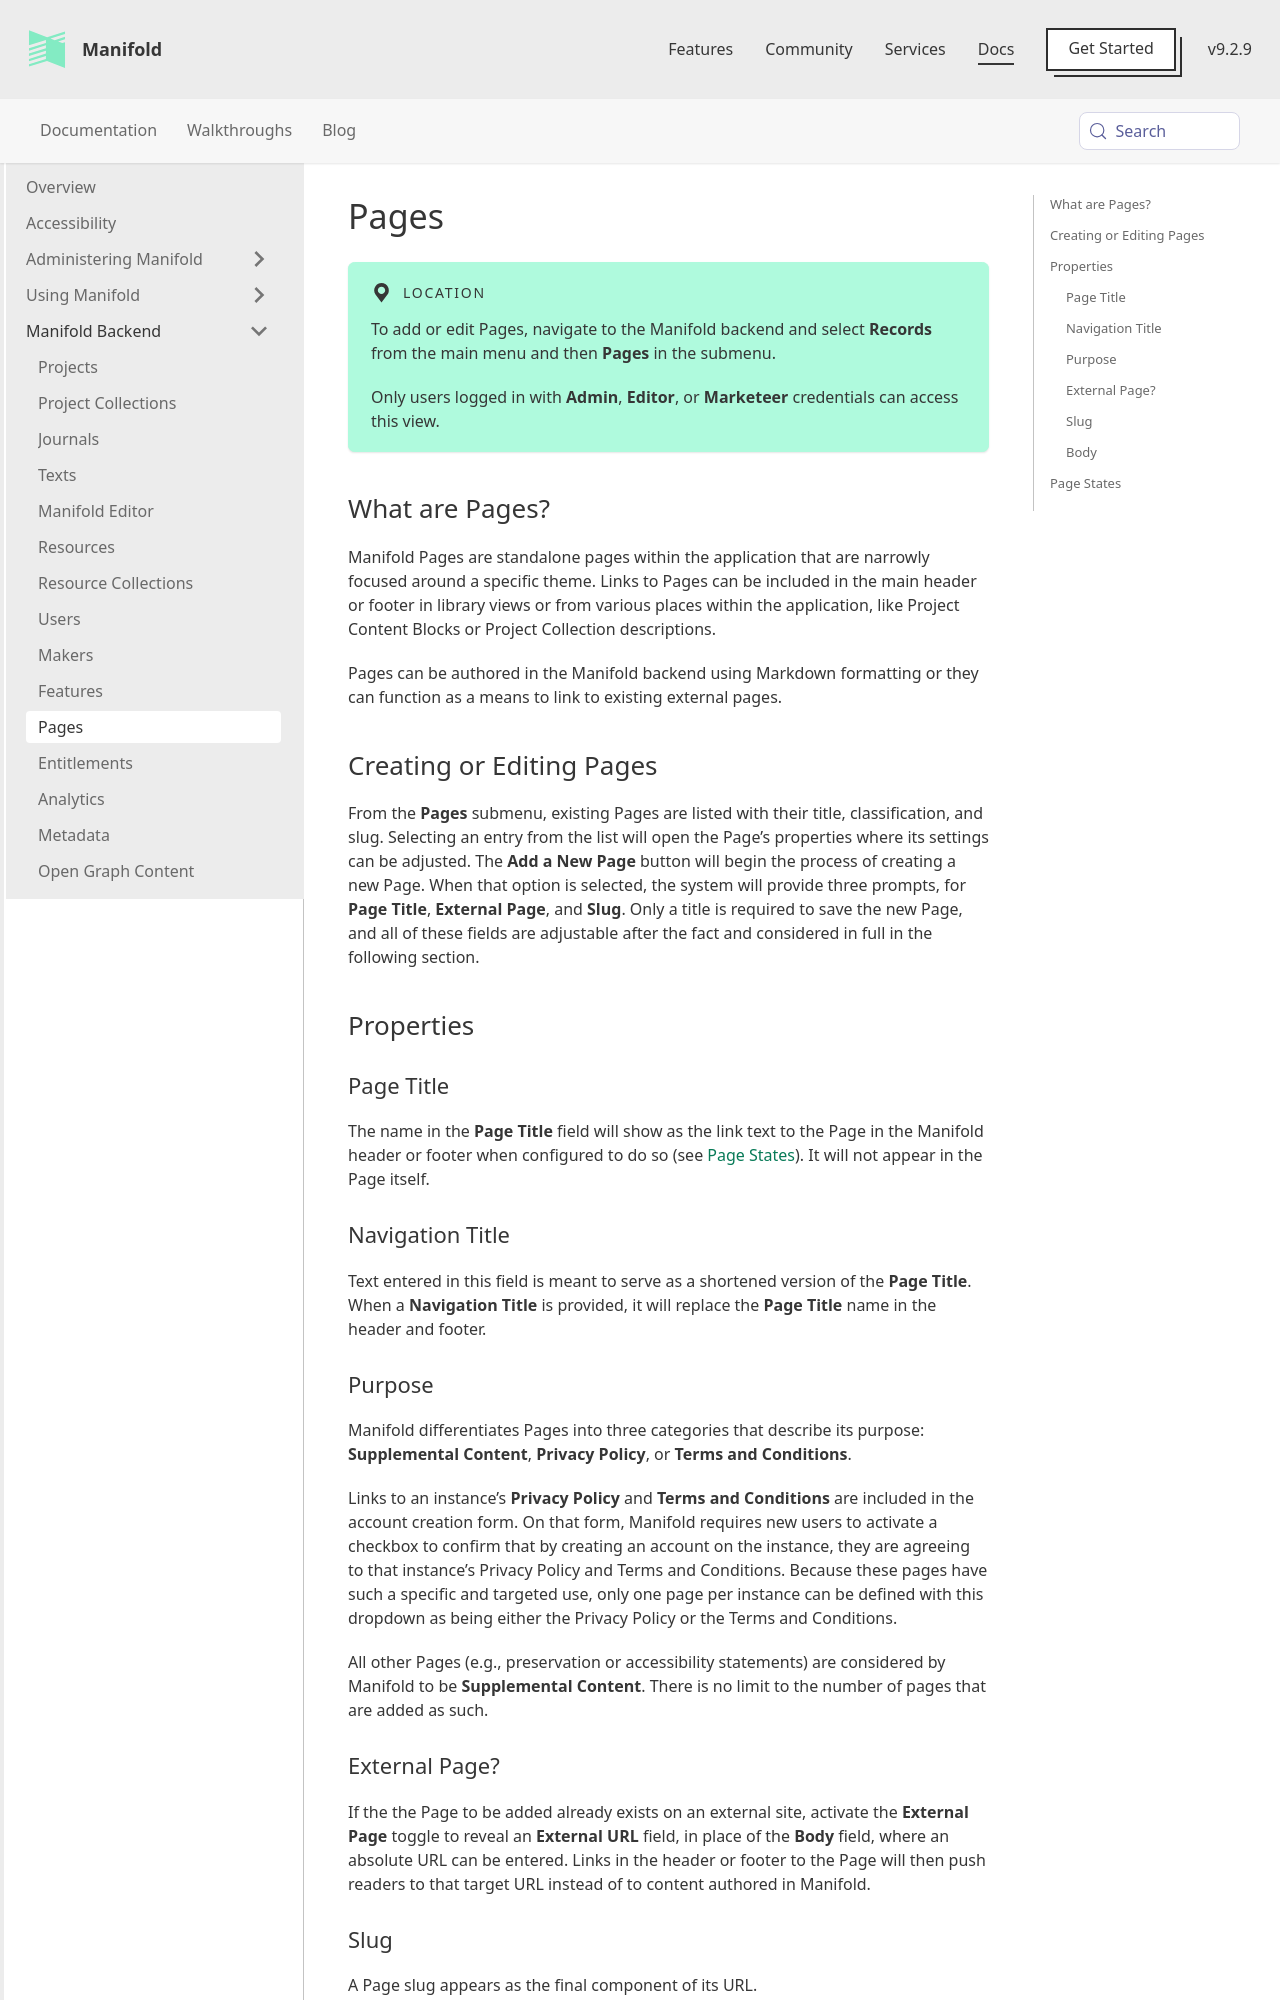

repository: ManifoldScholar/manifold-docusaurus · page: docs/backend/pages.html · generator: docusaurus

---
id: pages
title: Pages
sidebar_label: Pages
---

:::location
To add or edit Pages, navigate to the Manifold backend and select **Records** from the main menu and then **Pages** in the submenu.

Only users logged in with **Admin**, **Editor**, or **Marketeer** credentials can access this view.
:::

## What are Pages?

Manifold Pages are standalone pages within the application that are narrowly focused around a specific theme. Links to Pages can be included in the main header or footer in library views or from various places within the application, like Project Content Blocks or Project Collection descriptions.

Pages can be authored in the Manifold backend using Markdown formatting or they can function as a means to link to existing external pages.

## Creating or Editing Pages

From the **Pages** submenu, existing Pages are listed with their title, classification, and slug. Selecting an entry from the list will open the Page’s properties where its settings can be adjusted. The **Add a New Page** button will begin the process of creating a new Page. When that option is selected, the system will provide three prompts, for **Page Title**, **External Page**, and **Slug**. Only a title is required to save the new Page, and all of these fields are adjustable after the fact and considered in full in the following section.

## Properties

### Page Title

The name in the **Page Title** field will show as the link text to the Page in the Manifold header or footer when configured to do so (see [Page States](../backend/pages#page-states)). It will not appear in the Page itself.

### Navigation Title

Text entered in this field is meant to serve as a shortened version of the **Page Title**. When a **Navigation Title** is provided, it will replace the **Page Title** name in the header and footer.
